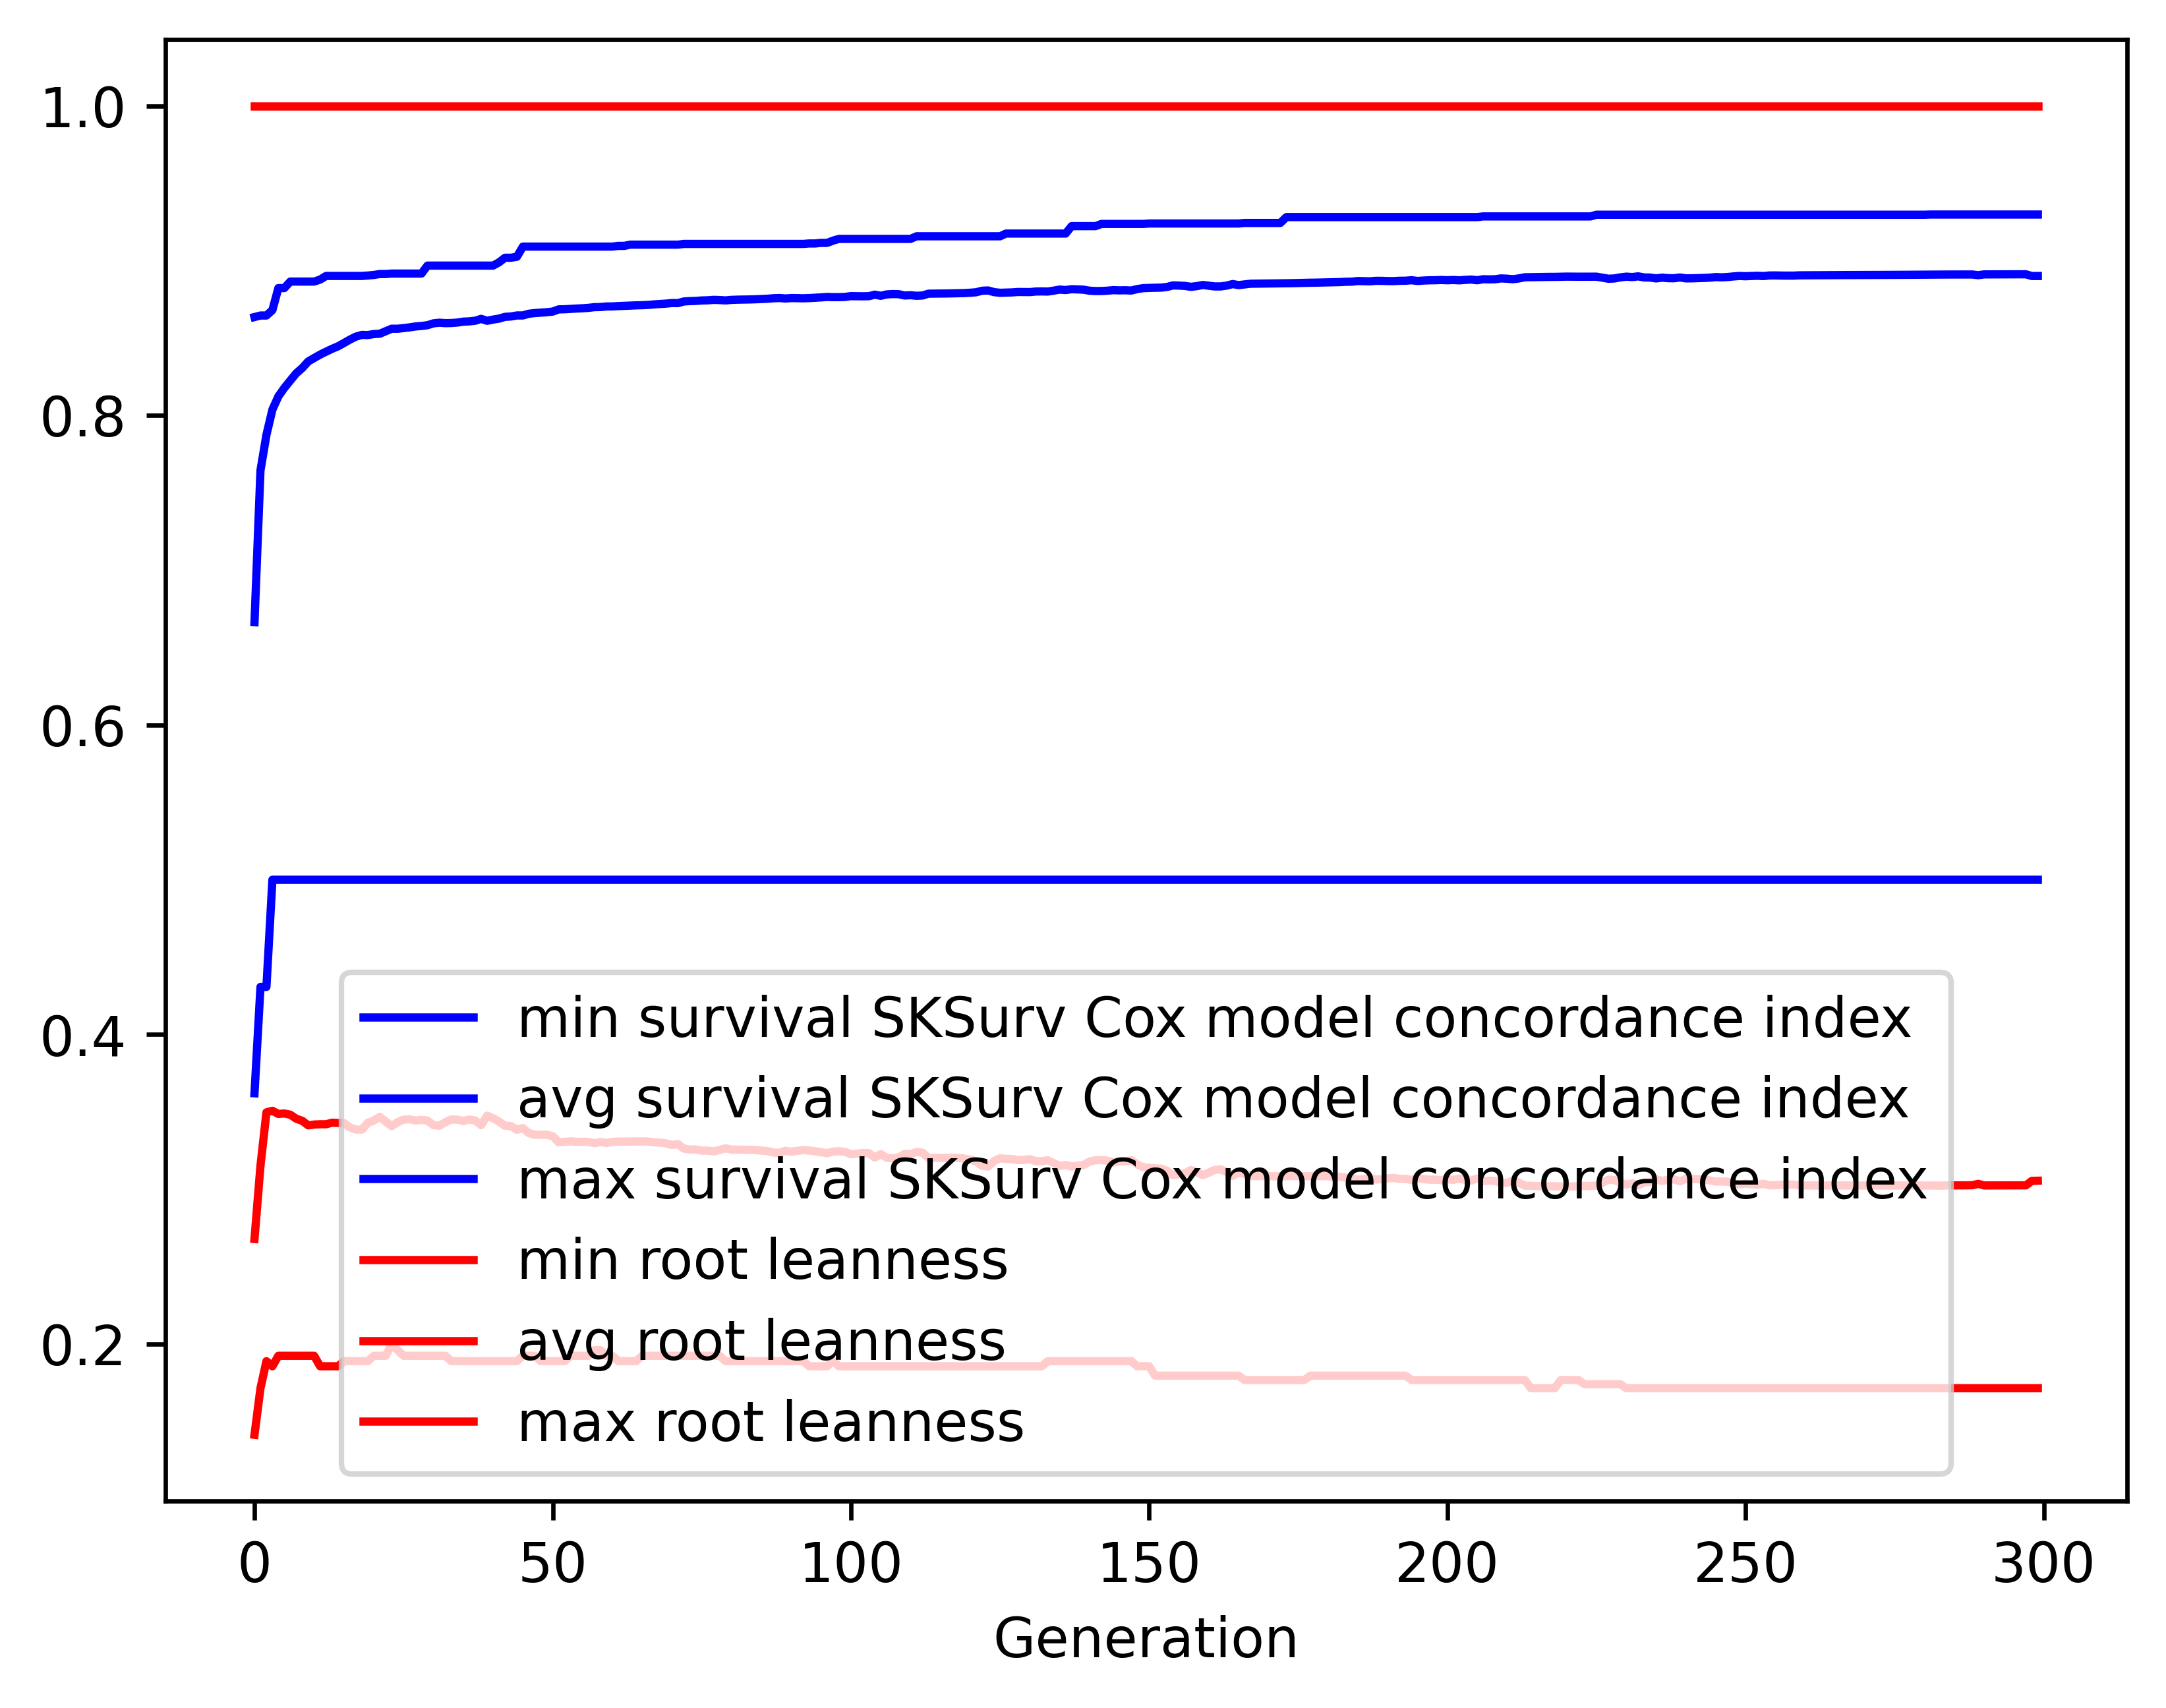

Data behind this chart, as committed beside it:
gen, evals, gen_feats, explored, survival SKSurv Cox model concordance in…, survival SKSurv Cox model concordance in…, survival SKSurv Cox model concordance in…, survival SKSurv Cox model concordance in…, root leanness_min, root leanness_avg, root leanness_max, root leanness_std
0, 500, 49, 49, 0.3621, 0.6664, 0.8635, 0.12, 0.1414, 0.2679, 1.0, 0.1741
1, 538, 194, 194, 0.4308, 0.7644, 0.8645, 0.0737, 0.1715, 0.3152, 1.0, 0.1261
2, 500, 220, 257, 0.4308, 0.7874, 0.8645, 0.07031, 0.189, 0.3497, 1.0, 0.1359
3, 500, 215, 277, 0.5, 0.8037, 0.868, 0.05537, 0.1857, 0.3508, 1.0, 0.1367
4, 500, 221, 288, 0.5, 0.8123, 0.8823, 0.05109, 0.1925, 0.3487, 1.0, 0.1354
5, 500, 216, 291, 0.5, 0.8177, 0.8823, 0.05035, 0.1925, 0.349, 1.0, 0.1355
6, 500, 229, 292, 0.5, 0.8225, 0.8865, 0.04902, 0.1925, 0.3482, 1.0, 0.1359
7, 500, 230, 293, 0.5, 0.8272, 0.8865, 0.0466, 0.1925, 0.3456, 1.0, 0.1346
8, 500, 227, 293, 0.5, 0.8306, 0.8865, 0.04616, 0.1925, 0.3443, 1.0, 0.1352
9, 500, 216, 293, 0.5, 0.8348, 0.8865, 0.04406, 0.1925, 0.3413, 1.0, 0.1344
10, 500, 227, 293, 0.5, 0.8371, 0.8865, 0.04442, 0.1925, 0.3419, 1.0, 0.1345
11, 500, 233, 293, 0.5, 0.8393, 0.8877, 0.04436, 0.1857, 0.342, 1.0, 0.1346
12, 500, 228, 293, 0.5, 0.8412, 0.8901, 0.04471, 0.1857, 0.342, 1.0, 0.1343
13, 500, 248, 293, 0.5, 0.843, 0.8901, 0.0445, 0.1857, 0.343, 1.0, 0.1339
14, 500, 239, 293, 0.5, 0.8446, 0.8901, 0.04494, 0.1857, 0.3429, 1.0, 0.1343
15, 500, 241, 293, 0.5, 0.8468, 0.8901, 0.04432, 0.189, 0.3428, 1.0, 0.1343
16, 500, 238, 293, 0.5, 0.849, 0.8901, 0.04461, 0.189, 0.3399, 1.0, 0.1349
17, 500, 232, 293, 0.5, 0.8509, 0.8901, 0.04388, 0.189, 0.3386, 1.0, 0.1337
18, 500, 246, 293, 0.5, 0.852, 0.8901, 0.04419, 0.189, 0.3386, 1.0, 0.1336
19, 500, 240, 293, 0.5, 0.8519, 0.8904, 0.0454, 0.189, 0.3429, 1.0, 0.134
20, 500, 234, 293, 0.5, 0.8525, 0.8907, 0.04551, 0.1925, 0.3445, 1.0, 0.1329
21, 500, 237, 293, 0.5, 0.8528, 0.8913, 0.04636, 0.1925, 0.3468, 1.0, 0.1341
22, 500, 238, 293, 0.5, 0.8544, 0.8913, 0.04579, 0.1925, 0.3438, 1.0, 0.1334
23, 500, 233, 293, 0.5, 0.856, 0.8916, 0.04511, 0.2, 0.3408, 1.0, 0.1326
24, 500, 225, 293, 0.5, 0.856, 0.8916, 0.04616, 0.1961, 0.3434, 1.0, 0.1333
25, 500, 227, 293, 0.5, 0.8564, 0.8916, 0.04584, 0.1925, 0.345, 1.0, 0.1323
26, 500, 235, 293, 0.5, 0.8569, 0.8916, 0.04595, 0.1925, 0.3452, 1.0, 0.1322
27, 500, 229, 293, 0.5, 0.8575, 0.8916, 0.0459, 0.1925, 0.3444, 1.0, 0.1325
28, 500, 236, 293, 0.5, 0.8578, 0.8916, 0.04602, 0.1925, 0.3449, 1.0, 0.1322
29, 500, 245, 293, 0.5, 0.8583, 0.8968, 0.04618, 0.1925, 0.3444, 1.0, 0.1326
30, 500, 236, 293, 0.5, 0.8595, 0.8968, 0.04549, 0.1925, 0.3414, 1.0, 0.1313
31, 500, 240, 293, 0.5, 0.8599, 0.8968, 0.04562, 0.1925, 0.3411, 1.0, 0.1316
32, 500, 236, 293, 0.5, 0.8596, 0.8968, 0.04654, 0.1925, 0.3433, 1.0, 0.1326
33, 500, 226, 293, 0.5, 0.8597, 0.8968, 0.04661, 0.189, 0.3452, 1.0, 0.1322
34, 500, 239, 293, 0.5, 0.86, 0.8968, 0.04648, 0.189, 0.345, 1.0, 0.1323
35, 500, 243, 293, 0.5, 0.8606, 0.8968, 0.04614, 0.189, 0.3442, 1.0, 0.1327
36, 500, 240, 293, 0.5, 0.8607, 0.8968, 0.04579, 0.189, 0.345, 1.0, 0.1326
37, 500, 234, 293, 0.5, 0.8612, 0.8968, 0.04587, 0.189, 0.3445, 1.0, 0.1325
38, 500, 232, 293, 0.5, 0.8624, 0.8968, 0.04525, 0.189, 0.3414, 1.0, 0.1316
39, 500, 238, 293, 0.5, 0.8611, 0.8968, 0.04583, 0.189, 0.3476, 1.0, 0.1322
40, 500, 233, 293, 0.5, 0.8619, 0.8968, 0.04574, 0.189, 0.3459, 1.0, 0.1318
41, 500, 239, 293, 0.5, 0.8625, 0.8989, 0.04594, 0.189, 0.3437, 1.0, 0.1327
42, 500, 240, 293, 0.5, 0.8637, 0.9018, 0.04523, 0.189, 0.3411, 1.0, 0.1317
43, 500, 236, 293, 0.5, 0.8639, 0.9018, 0.04531, 0.189, 0.3408, 1.0, 0.1319
44, 500, 228, 293, 0.5, 0.8646, 0.9025, 0.04544, 0.189, 0.3385, 1.0, 0.1326
45, 500, 236, 293, 0.5, 0.8646, 0.9091, 0.04565, 0.1925, 0.3396, 1.0, 0.1325
46, 500, 237, 293, 0.5, 0.8657, 0.9091, 0.04516, 0.1925, 0.3363, 1.0, 0.1323
47, 500, 240, 293, 0.5, 0.8661, 0.9091, 0.04515, 0.1925, 0.3353, 1.0, 0.1322
48, 500, 230, 293, 0.5, 0.8664, 0.9091, 0.04526, 0.189, 0.3353, 1.0, 0.1322
49, 500, 242, 293, 0.5, 0.8667, 0.9091, 0.04536, 0.189, 0.3352, 1.0, 0.1322
50, 500, 237, 293, 0.5, 0.8671, 0.9091, 0.04553, 0.189, 0.3343, 1.0, 0.1327
51, 500, 241, 293, 0.5, 0.8685, 0.9091, 0.04465, 0.189, 0.3304, 1.0, 0.1317
52, 500, 243, 293, 0.5, 0.8686, 0.9091, 0.0447, 0.189, 0.3307, 1.0, 0.1315
53, 500, 238, 293, 0.5, 0.8688, 0.9091, 0.04481, 0.1925, 0.331, 1.0, 0.1312
54, 500, 242, 293, 0.5, 0.869, 0.9091, 0.04488, 0.1925, 0.3307, 1.0, 0.1315
55, 500, 236, 293, 0.5, 0.8692, 0.9091, 0.04497, 0.1925, 0.3308, 1.0, 0.1314
56, 500, 228, 293, 0.5, 0.8695, 0.9091, 0.04497, 0.1925, 0.3306, 1.0, 0.1315
57, 500, 234, 293, 0.5, 0.8699, 0.9091, 0.04515, 0.1961, 0.3298, 1.0, 0.1317
58, 500, 238, 293, 0.5, 0.87, 0.9091, 0.04525, 0.1961, 0.3305, 1.0, 0.1315
59, 500, 239, 293, 0.5, 0.8704, 0.9091, 0.0454, 0.1925, 0.33, 1.0, 0.1317
... 240 more rows
